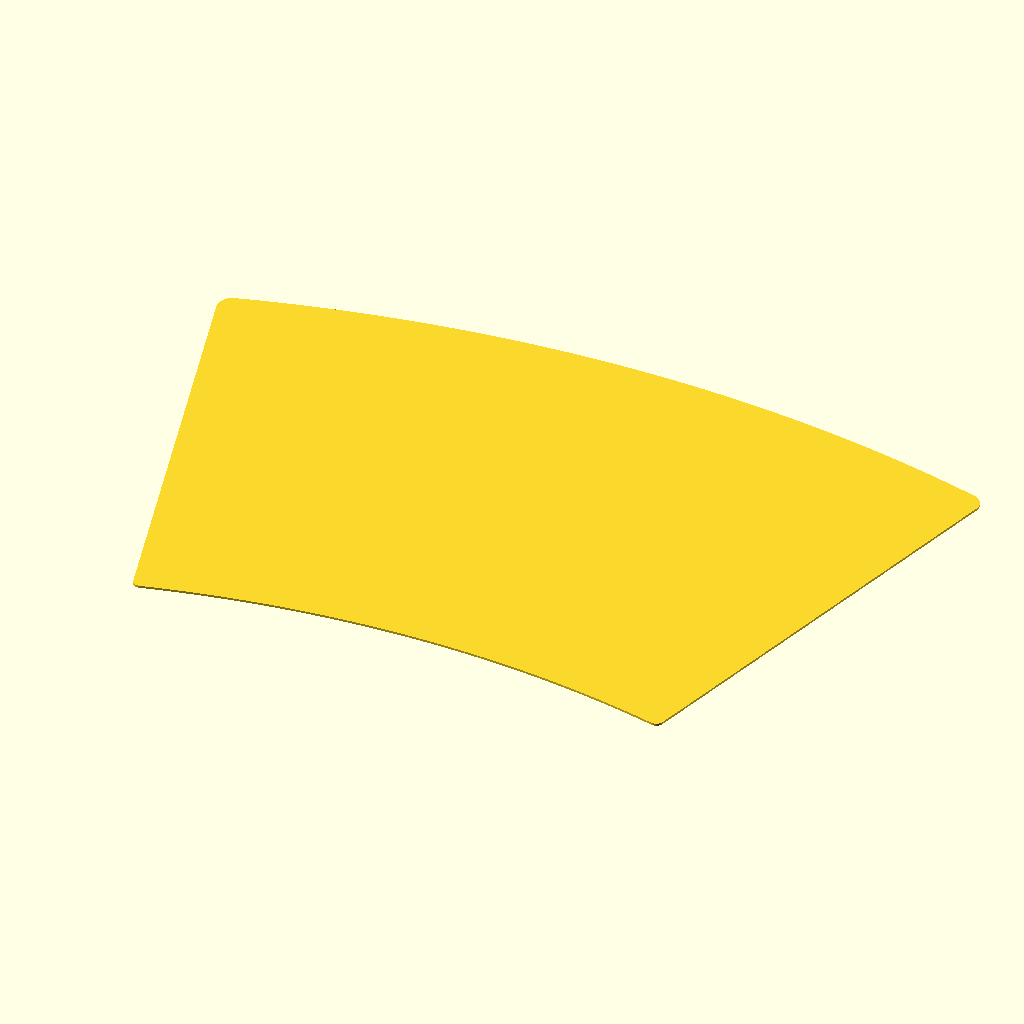
Cell 1: the model at its default parameters.
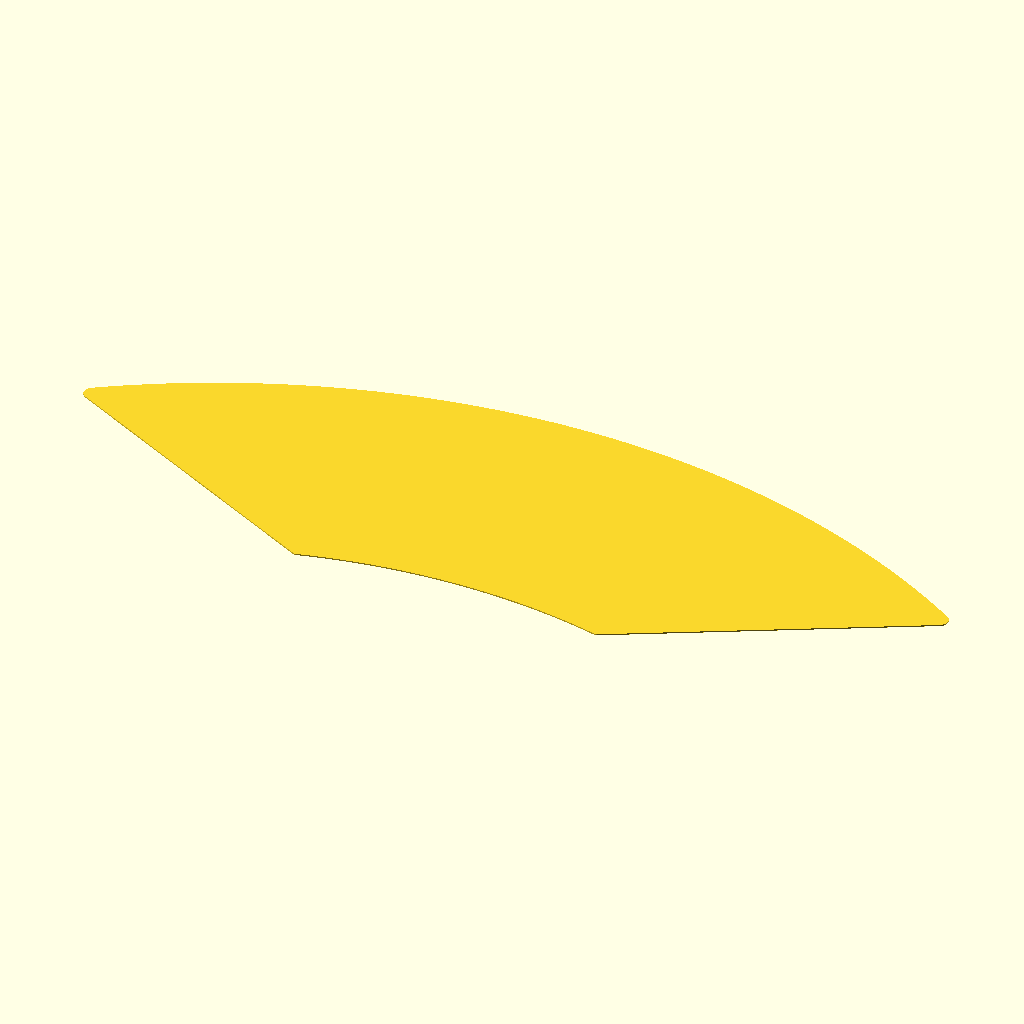
Cell 2: plate_rear_w = 721.12 (everything else at default).
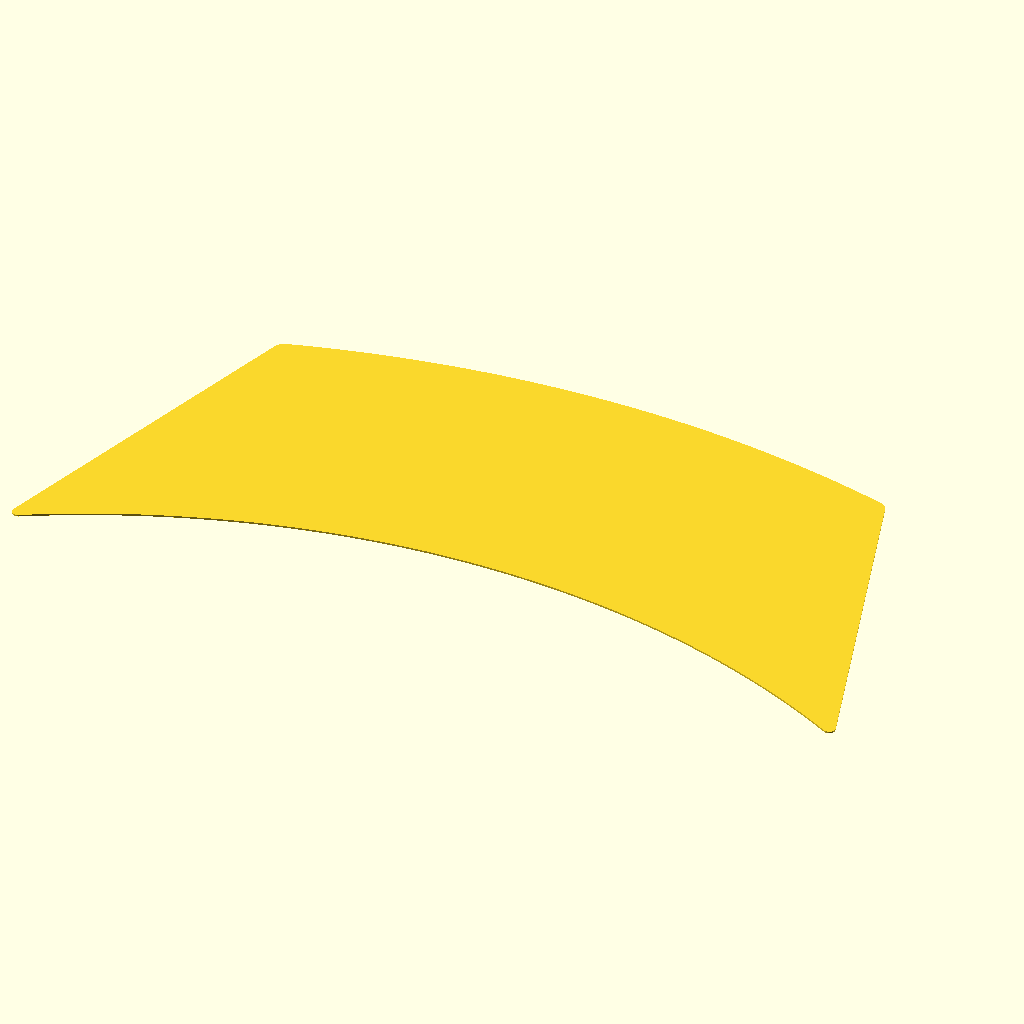
Cell 3: the same model with plate_front_w = 494.
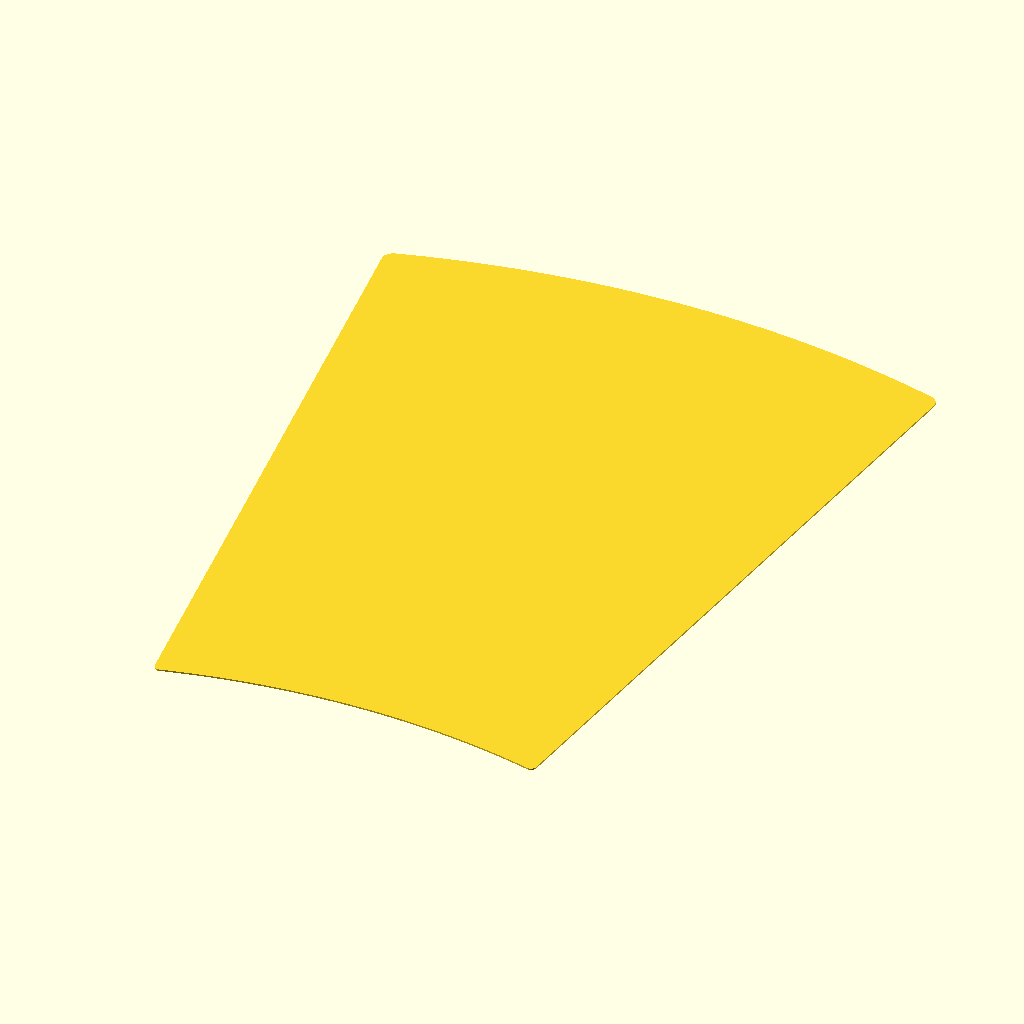
Cell 4: plate_depth = 471.5 (everything else at default).
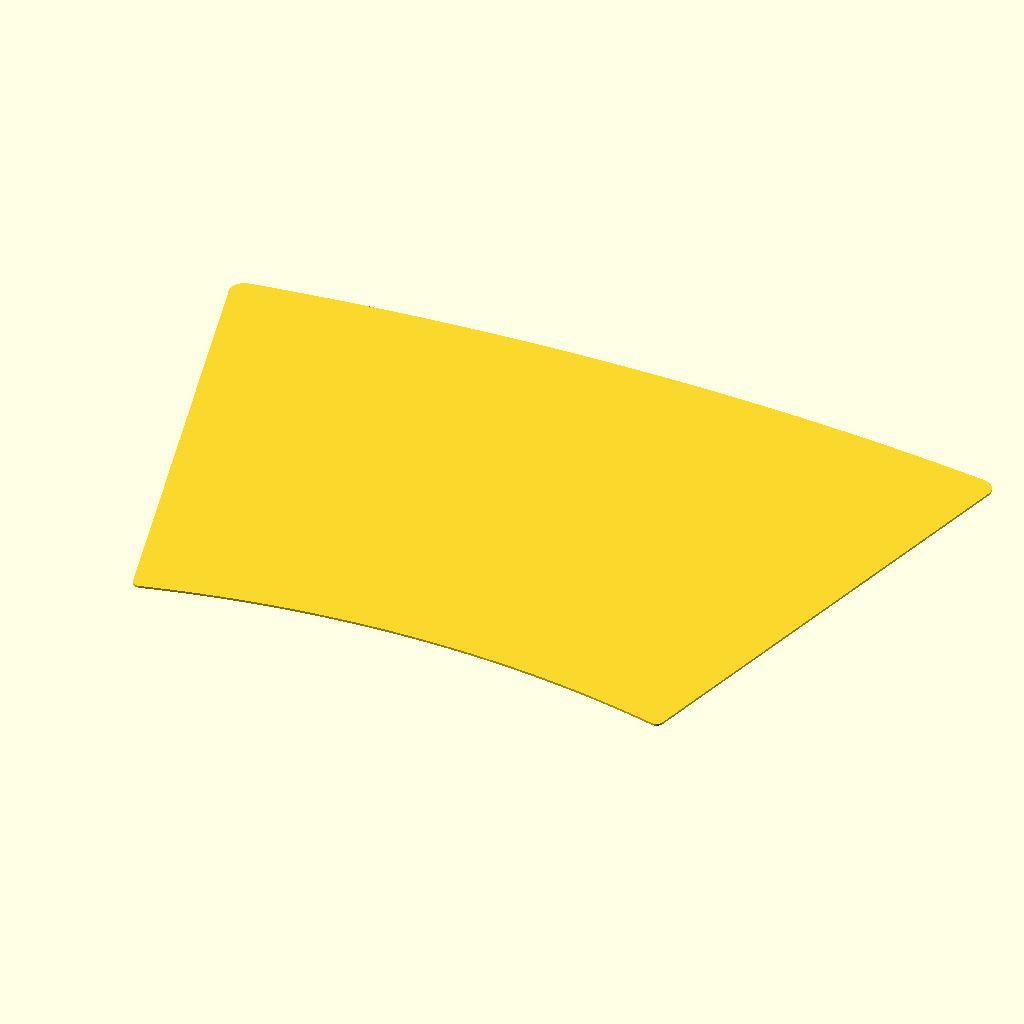
Cell 5: plate_rear_arc_r = 1280 (everything else at default).
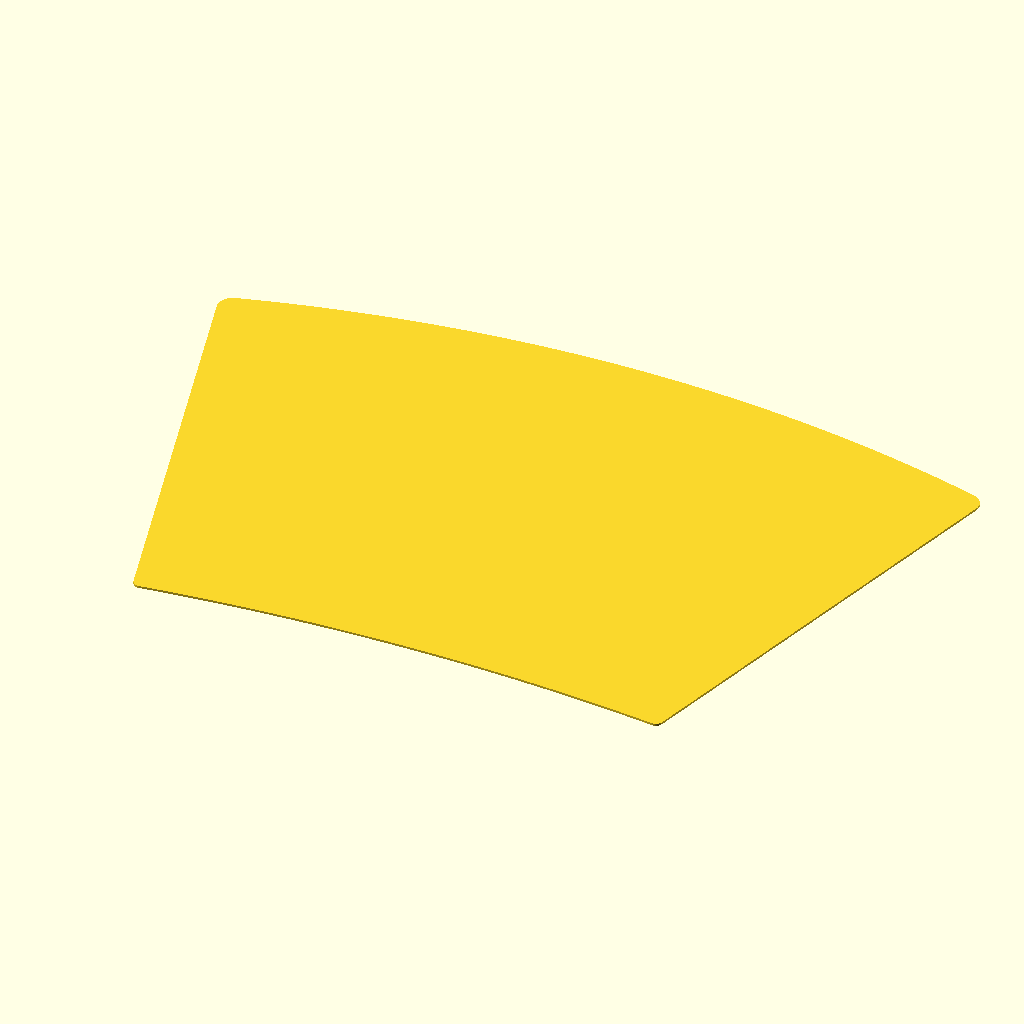
Cell 6: plate_front_arc_r = 980 (everything else at default).
All cells are drawn from the same view direction (rotation 55°, 0°, 25°, orthographic, colour scheme Cornfield), but the view is re-fitted for each cell, so position and scale can differ between cells as well as the parameter.
The OpenSCAD source (u3421we-riser/outline.scad):
// Dell U3421WE stand base: outline of the top plate, seen from above.
// Confirmed against Dell's "Outline Dimension" drawing and the real part.
//
// Units: mm.  X = left/right.  +Y = toward the wall (rear).
// The two front corners sit on Y = 0, the plate is centred on X = 0.
//
// The widths/depth below are measured to the *sharp* corners, i.e. before the
// corner rounding is applied. After rounding, the plate measures
// 357.5 wide x 235.0 deep overall, which is Dell's published size.

/* [Dell plate outline] */
// Width across the rear corners, before rounding
plate_rear_w = 360.56;
// Width across the front corners, before rounding
plate_front_w = 247.0;
// Rear arc apex to front corners, before rounding
plate_depth = 235.75;
// Rear edge radius (bows out toward the wall)
plate_rear_arc_r = 640;
// Front edge radius (hollow, curves away from you)
plate_front_arc_r = 490;
// Rear corner radius
plate_rear_corner_r = 7;
// Front corner radius
plate_front_corner_r = 3.5;

/* [Hidden] */
_arc_steps = 96;

// How far the rear edge bows out past the rear corners
function plate_rear_sag() =
    plate_rear_arc_r - sqrt(pow(plate_rear_arc_r, 2) - pow(plate_rear_w / 2, 2));
// How far the front edge is hollowed in at the centre line
function plate_front_sag() =
    plate_front_arc_r - sqrt(pow(plate_front_arc_r, 2) - pow(plate_front_w / 2, 2));
// Y of the two rear corners
function plate_rear_corner_y() = plate_depth - plate_rear_sag();
// Y of the front edge at a given X (the hollow arc)
function plate_front_y(x) =
    sqrt(pow(plate_front_arc_r, 2) - x * x)
    - sqrt(pow(plate_front_arc_r, 2) - pow(plate_front_w / 2, 2));
// Y of the rear edge at a given X (the bowed arc)
function plate_rear_y(x) =
    plate_rear_corner_y()
    + sqrt(pow(plate_rear_arc_r, 2) - x * x)
    - sqrt(pow(plate_rear_arc_r, 2) - pow(plate_rear_w / 2, 2));
// Half-width of the plate at a given Y (the straight sides)
function plate_half_w(y) =
    plate_front_w / 2 + (plate_rear_w - plate_front_w) / 2 * y / plate_rear_corner_y();
// Angle of each side from the front-to-back direction, degrees
function plate_side_angle() =
    atan((plate_rear_w - plate_front_w) / 2 / plate_rear_corner_y());

module _plate_sharp_2d() {
    hr = plate_rear_w / 2;
    hf = plate_front_w / 2;
    polygon(concat(
        [for (i = [0 : _arc_steps]) let (x = -hr + 2 * hr * i / _arc_steps) [x, plate_rear_y(x)]],
        [for (i = [0 : _arc_steps]) let (x = hf - 2 * hf * i / _arc_steps) [x, plate_front_y(x)]]
    ));
}

module _round_corners(r) {
    offset(r = r, $fn = 64) offset(r = -r, $fn = 64) children();
}

// The plate outline. inset > 0 shrinks it evenly all round (inset < 0 grows it).
module plate_outline_2d(inset = 0) {
    mid = plate_rear_corner_y() / 2;
    big = plate_rear_w + plate_depth;
    offset(r = -inset, $fn = 64) union() {
        intersection() {
            _round_corners(plate_rear_corner_r) _plate_sharp_2d();
            translate([-big, mid]) square([2 * big, big]);
        }
        intersection() {
            _round_corners(plate_front_corner_r) _plate_sharp_2d();
            translate([-big, mid - big]) square([2 * big, big]);
        }
    }
}

// Opened on its own, this file just shows the outline.
plate_outline_2d();
Customizer parameters (derived from the source; name, type, default, range or options):
plate_rear_w: number, default 360.56
plate_front_w: number, default 247
plate_depth: number, default 235.75
plate_rear_arc_r: number, default 640
plate_front_arc_r: number, default 490
plate_rear_corner_r: number, default 7
plate_front_corner_r: number, default 3.5
